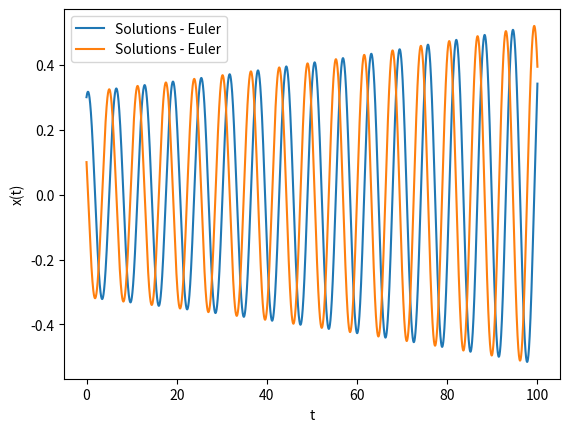
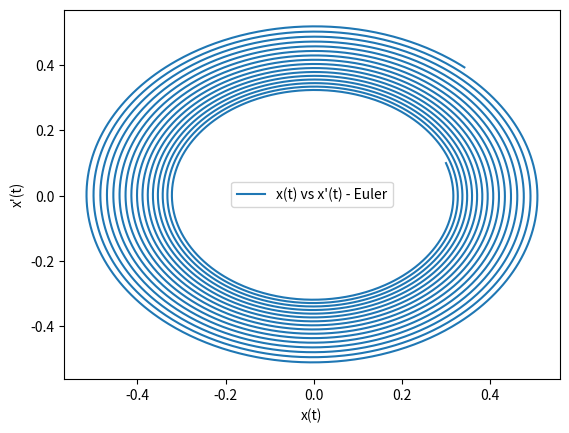

Reproduce these figures in Python, in order.
import numpy as np
import matplotlib.pyplot as plt

'''

x''(t) - x(t) = 0

# theta is x, omega is y

x'(t) = y(t)
y'(t) = -x(t)

'''
### USING ODEINT ###

# def pend(x0, t):
#     x, y = x0
#     dxdt = [y, -x]
#     return dxdt

# x0 = [np.pi - 0.1, 0.0]

# t = np.linspace(0, 10, 101)

# from scipy.integrate import odeint
# sol = odeint(pend, x0, t)

# plt.figure()

# plt.plot(t, sol[:, 0], 'b', label='x(t)')
# plt.plot(t, sol[:, 1], 'g', label='y(t)')
# plt.legend(loc='best')
# plt.xlabel('t')
# plt.grid()
# plt.show()

### USING EULER METHOD ###

# define function - System ODEs
def fun(x0):
    x, y = x0
    dXdt = [y, -x]
    return dXdt

# define error
x_exact = lambda t: np.sin(t) + np.cos(t)


# define euler step
def euler_step(f, X, t0, delta_t):
    x0,y0 = X
    x1,y1 = [x0,y0] +  np.dot(delta_t, f([x0,y0]))
    t1 = t0 + delta_t
    X1 = [x1,y1]
    return X1, t1

# define the RK4 step
def RK4_step(f, x0, t0, delta_t):
    k1 = delta_t * f(x0, t0)
    k2 = delta_t * f(x0 + k1/2, t0)
    k3 = delta_t * f(x0 + k2/2, t0)
    k4 = delta_t * f(x0 + k3, t0)
    x1 = x0 + (k1 + 2*k2 + 2*k3 + k4)/6
    t1 = t0 + delta_t
    return x1, t1

# define solve_to
def solve_to(f, x1, t1, t2, deltat_max, method):
    # initialize the solution
    x = [x1]
    t = [t1]

    # loop until we reach the end point
    while True:
        # take a step
        if method == 'euler':
            x1, t1 = euler_step(f, x[-1], t[-1], deltat_max)
        elif method == 'RK4':
            x1, t1 = RK4_step(f, x[-1], t[-1], deltat_max)
        else:
            raise ValueError('method must be euler or RK4')
        # append the new values to the solution
        x.append([x1[0],x1[1]])
        t.append(t1)
        if t[-1] > t2:
            break
    return x, t


### SOLVING THE ODE ###

# solve for range of step sizes
deltas = np.arange(0.001, 1, 0.001)
euler_errors = []
RK4_errors = []

x0 = [0.3, 0.1]
t0 = 0

deltas = np.arange(0.001, 1, 0.001)

# solve for a large range of t (100)
X_euler, t = solve_to(fun, x0, t0, 100, 0.01, 'euler')
X_rk4, t = solve_to(fun, x0, t0, 100, 0.01, 'euler')

X_euler = np.array(X_euler)
X_rk4 = np.array(X_rk4)
    


### PLOTTING THE RESULTS ###
plt.figure('X vs t')
plt.plot(t,X_euler,'-',label='Solutions - Euler')
# only plot for euler as it is the same for RK4
plt.xlabel('t')
plt.ylabel('x(t)')
plt.legend()
plt.show()

# now plot x(t) vs x'(t)
plt.figure('X vs X\'')
plt.plot(X_euler[:,0],X_euler[:,1],'-',label='x(t) vs x\'(t) - Euler')
plt.xlabel('x(t)')
plt.ylabel('x\'(t)')
plt.legend()
plt.show()
